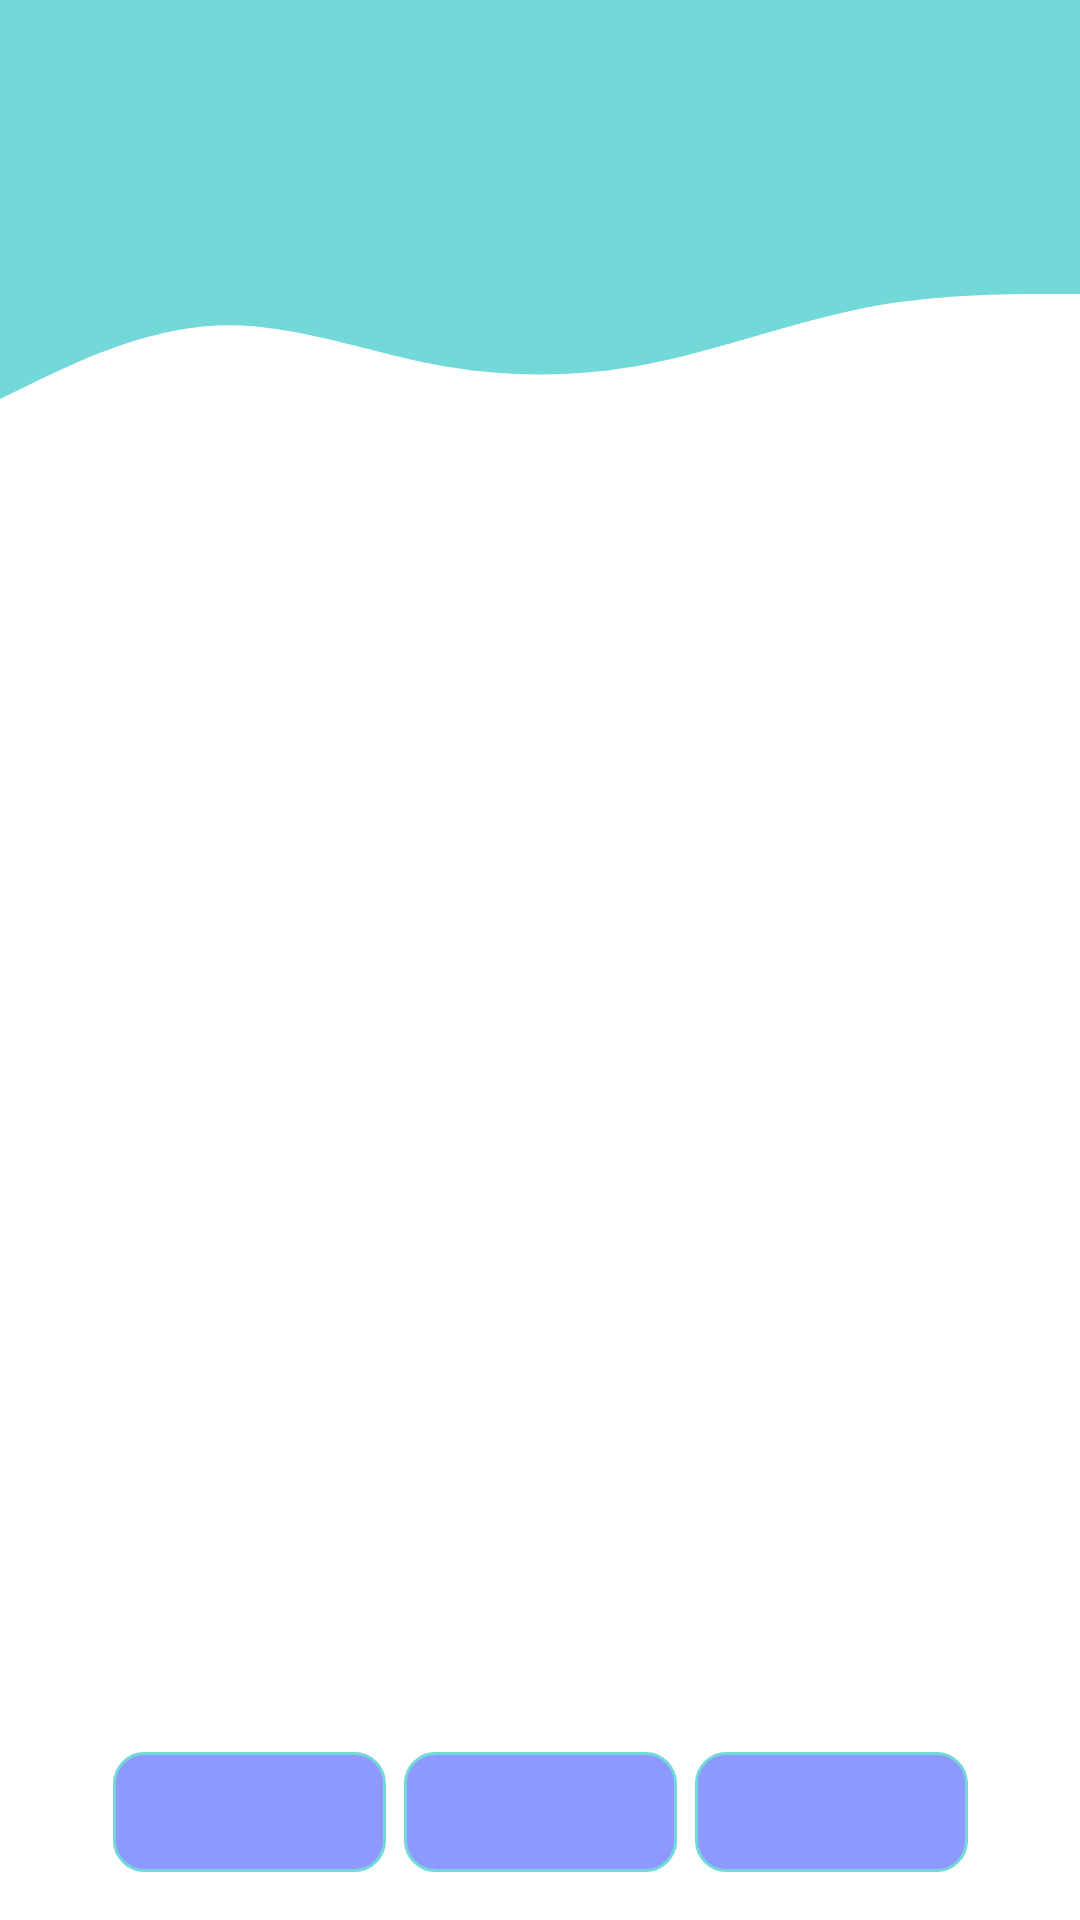

Write the Android layout XML for this screen, with the resource values it uses.
<!-- AndroidManifest.xml: application theme Theme.UnivTimeTable -->
<!-- res/layout/fragment_audience_list_page.xml -->
<?xml version="1.0" encoding="utf-8"?>
<androidx.constraintlayout.widget.ConstraintLayout xmlns:android="http://schemas.android.com/apk/res/android"
    xmlns:app="http://schemas.android.com/apk/res-auto"
    xmlns:tools="http://schemas.android.com/tools"
    android:layout_width="match_parent"
    android:layout_height="match_parent"
    tools:context=".screens.admin_screens.audience.AudienceListPageFragment">

    <View
        android:id="@+id/topView"
        android:layout_width="0dp"
        android:layout_height="70dp"
        android:background="@color/colorPrimary"
        app:layout_constraintEnd_toEndOf="parent"
        app:layout_constraintStart_toStartOf="parent"
        app:layout_constraintTop_toTopOf="parent" />

    <View
        android:id="@+id/waveView"
        android:layout_width="0dp"
        android:layout_height="70dp"
        android:background="@drawable/wave"
        app:layout_constraintEnd_toEndOf="parent"
        app:layout_constraintStart_toStartOf="parent"
        app:layout_constraintTop_toBottomOf="@+id/topView" />


    <androidx.recyclerview.widget.RecyclerView
        android:id="@+id/audiencesRecyclerView"
        android:layout_width="0dp"
        android:layout_height="0dp"
        android:layout_marginStart="6dp"
        android:layout_marginEnd="6dp"
        android:layout_marginTop="16dp"
        android:layout_marginBottom="32dp"
        android:layout_gravity="center"
        app:layout_constraintBottom_toTopOf="@+id/mainPageButton"
        app:layout_constraintEnd_toEndOf="parent"
        app:layout_constraintStart_toStartOf="parent"
        app:layout_constraintTop_toBottomOf="@+id/waveView"
        tools:ignore="MissingConstraints"
        tools:listitem="@layout/audience_list_item" />


    <ImageButton
        android:id="@+id/prevPageButton"
        android:layout_width="91dp"
        android:layout_height="40dp"
        android:layout_marginEnd="6dp"
        android:layout_marginBottom="16dp"
        android:background="@drawable/admin_bg"
        android:contentDescription="Go to theprevious page"
        android:src="@drawable/ic_arrow_back"
        app:layout_constraintBottom_toBottomOf="parent"
        app:layout_constraintEnd_toStartOf="@+id/mainPageButton"
        app:layout_constraintHorizontal_bias="0.5"
        app:layout_constraintHorizontal_chainStyle="packed"
        app:layout_constraintStart_toStartOf="parent" />

    <ImageButton
        android:id="@+id/mainPageButton"
        android:layout_width="91dp"
        android:layout_height="40dp"
        android:background="@drawable/admin_bg"
        android:contentDescription="Go to theprevious page"
        android:src="@drawable/ic_home"
        app:layout_constraintBottom_toBottomOf="@+id/prevPageButton"
        app:layout_constraintEnd_toStartOf="@+id/addNewAudienceBtn"
        app:layout_constraintHorizontal_bias="0.5"
        app:layout_constraintStart_toEndOf="@+id/prevPageButton"
        app:layout_constraintTop_toTopOf="@+id/prevPageButton" />


    <ImageButton
        android:id="@+id/addNewAudienceBtn"
        android:layout_width="91dp"
        android:layout_height="40dp"
        android:layout_marginStart="6dp"
        android:background="@drawable/admin_bg"
        android:src="@drawable/ic_item_add"
        android:text="@string/add"
        android:textAllCaps="false"
        android:textSize="16sp"
        android:textStyle="bold"
        app:layout_constraintBottom_toBottomOf="@+id/mainPageButton"
        app:layout_constraintEnd_toEndOf="parent"
        app:layout_constraintHorizontal_bias="0.5"
        app:layout_constraintStart_toEndOf="@+id/mainPageButton"
        app:layout_constraintTop_toTopOf="@+id/mainPageButton" />

</androidx.constraintlayout.widget.ConstraintLayout>
<!-- res/layout/audience_list_item.xml (included above) -->
<?xml version="1.0" encoding="utf-8"?>
<androidx.cardview.widget.CardView xmlns:android="http://schemas.android.com/apk/res/android"
    xmlns:app="http://schemas.android.com/apk/res-auto"
    android:layout_width="match_parent"
    android:layout_height="wrap_content"
    android:layout_margin="5dp"
    android:foreground="@drawable/prim_color_rect_border"
    app:cardBackgroundColor="@color/adminsColor"
    app:cardCornerRadius="10dp"
    app:cardElevation="5dp">

    <RelativeLayout
        android:layout_width="match_parent"
        android:layout_height="match_parent">

        <LinearLayout
            android:id="@+id/audLayout"
            android:layout_width="match_parent"
            android:layout_height="wrap_content"
            android:layout_gravity="center"
            android:orientation="horizontal"
            android:paddingTop="5dp">

        <TextView
            android:id="@+id/audienceNumberView"
            android:layout_width="wrap_content"
            android:layout_height="wrap_content"
            android:layout_marginStart="8dp"
            android:layout_marginTop="8dp"
            android:layout_marginEnd="8dp"
            android:layout_marginBottom="4dp"
            android:padding="5dp"
            android:text="@string/audience_num_short"
            android:textColor="@color/black"
            android:textSize="18sp" />


        <TextView
            android:id="@+id/capacityView"
            android:layout_width="wrap_content"
            android:layout_height="wrap_content"
            android:layout_below="@+id/audienceNumberView"
            android:layout_marginStart="8dp"
            android:layout_marginTop="8dp"
            android:layout_marginEnd="8dp"
            android:layout_marginBottom="4dp"
            android:padding="5dp"
            android:text="Мест: "
            android:textColor="@color/black"
            android:textSize="18sp" />
        </LinearLayout>

        <LinearLayout
            android:id="@+id/univLayout"
            android:layout_width="match_parent"
            android:layout_height="wrap_content"
            android:layout_below="@+id/audLayout"
            android:layout_gravity="center"
            android:orientation="horizontal"
            android:paddingTop="5dp">

            <TextView
                android:id="@+id/facultyView"
                android:layout_width="170dp"
                android:layout_height="wrap_content"
                android:minLines="2"
                android:layout_marginStart="8dp"
                android:text="@string/faculty"
                android:textColor="@color/black"
                android:textSize="16sp" />

            <Space
                android:layout_width="100dp"
                android:layout_height="wrap_content" />

            <TextView
                android:id="@+id/universityView"
                android:layout_width="wrap_content"
                android:layout_height="wrap_content"
                android:layout_marginStart="8dp"
                android:text="@string/univ"
                android:textColor="@color/black"
                android:textSize="16sp" />

        </LinearLayout>

        <ImageView
            android:id="@+id/icAudienceEditView"
            android:layout_width="wrap_content"
            android:layout_height="wrap_content"
            android:layout_alignParentEnd="true"
            android:layout_marginStart="4dp"
            android:layout_marginTop="4dp"
            android:layout_marginEnd="50dp"
            android:layout_marginBottom="4dp"
            android:padding="5dp"
            app:srcCompat="@drawable/ic_settings" />

        <ImageView
            android:id="@+id/icAudienceDeleteView"
            android:layout_width="wrap_content"
            android:layout_height="wrap_content"
            android:layout_alignParentEnd="true"
            android:layout_marginStart="4dp"
            android:layout_marginTop="4dp"
            android:layout_marginEnd="4dp"
            android:layout_marginBottom="4dp"
            android:padding="5dp"
            app:srcCompat="@drawable/ic_delete" />


        <TextView
            android:id="@+id/equipmentsView"
            android:layout_width="wrap_content"
            android:layout_height="wrap_content"
            android:layout_below="@+id/univLayout"
            android:minLines="2"
            android:layout_marginTop="8dp"
            android:layout_marginStart="8dp"
            android:layout_marginBottom="2dp"
            android:text="оборудование"
            android:textColor="@color/black"
            android:textSize="15sp" />


    </RelativeLayout>


</androidx.cardview.widget.CardView>
<!-- resources referenced by this layout -->
<resources>
  <color name="adminsColor">#8D99FF</color>
  <color name="black">#FF000000</color>
  <color name="colorPrimary">#72D8D8</color>
  <!-- drawable admin_bg (drawable) -->
  <?xml version="1.0" encoding="utf-8"?>
  <shape xmlns:android="http://schemas.android.com/apk/res/android" android:shape="rectangle">
      <stroke
          android:width="1dp"
          android:color="@color/colorPrimary" />
      <solid android:color="@color/adminsColor" />
      <corners android:radius="10dp" />
  </shape>
  <!-- drawable prim_color_rect_border (drawable) -->
  <?xml version="1.0" encoding="utf-8"?>
  <shape xmlns:android="http://schemas.android.com/apk/res/android" android:shape="rectangle">
      <stroke
          android:width="2dp"
          android:color="@color/colorPrimary" />
      <corners android:radius="10dp" />
  </shape>
  <!-- drawable wave (drawable) -->
  <vector xmlns:android="http://schemas.android.com/apk/res/android"
      android:width="1440dp"
      android:height="320dp"
      android:viewportWidth="1440"
      android:viewportHeight="320">
    <path
        android:pathData="M0,288L48,261.3C96,235 192,181 288,176C384,171 480,213 576,234.7C672,256 768,256 864,234.7C960,213 1056,171 1152,149.3C1248,128 1344,128 1392,128L1440,128L1440,0L1392,0C1344,0 1248,0 1152,0C1056,0 960,0 864,0C768,0 672,0 576,0C480,0 384,0 288,0C192,0 96,0 48,0L0,0Z"
        android:fillColor="#72D8D8"/>
  </vector>
  <string name="add">Добавить</string>
  <string name="audience_num_short">№ ауд.</string>
  <string name="faculty">Факультет</string>
  <string name="univ">Университет</string>
  <style name="Theme.UnivTimeTable" parent="Base.Theme.UnivTimeTable" />
  <style name="Base.Theme.UnivTimeTable" parent="Theme.MaterialComponents.Light.NoActionBar">
          <item name="windowActionBar">false</item>
          <item name="windowNoTitle">true</item>
          <item name="android:windowFullscreen">true</item>
      </style>
</resources>
